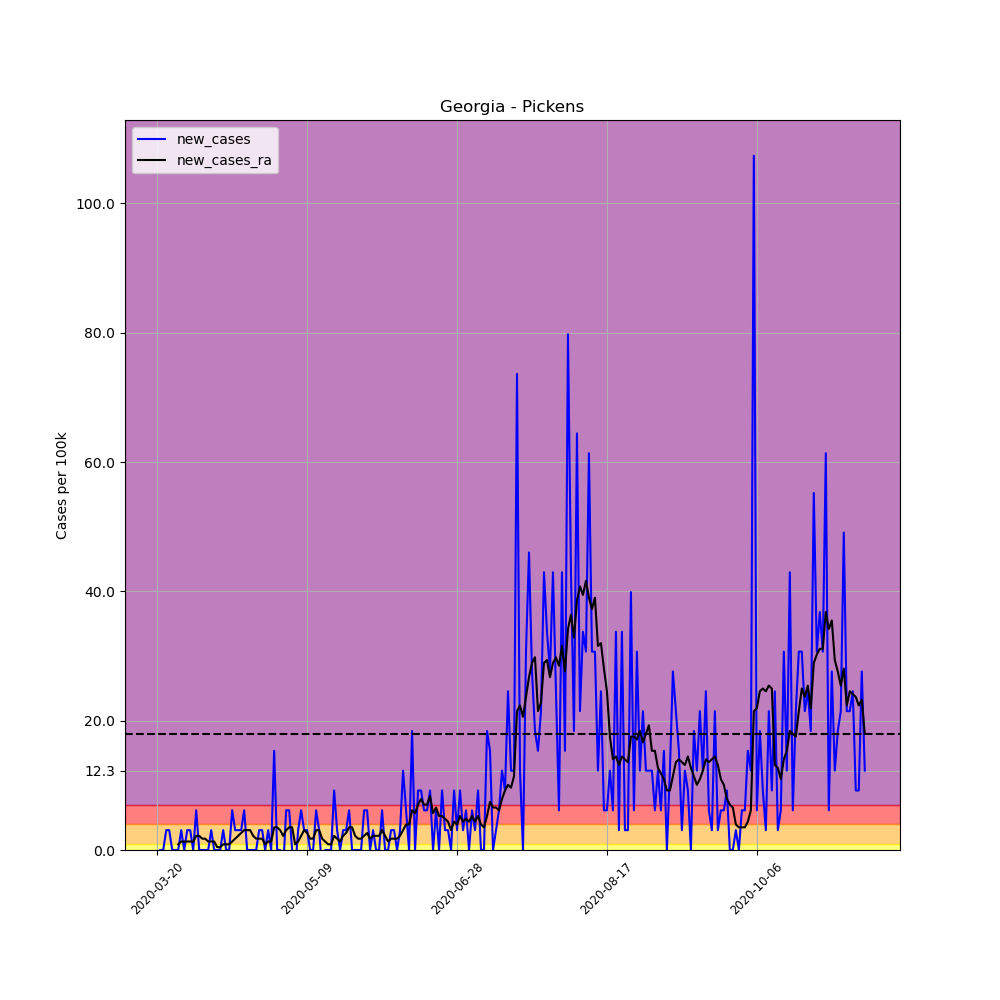

Data behind this chart, as committed beside it:
, date, county, state, fips, cases, deaths, COUNTY, STNAME, CTYNAME, POPESTIMATE2019, per_100k, per_100k_ra, new_cases, new_cases_ra
189230, 2020-03-20, Pickens, Georgia, 13227, 2, 0, 227, Georgia, Pickens, 32591, 6.137, , , 
189231, 2020-03-21, Pickens, Georgia, 13227, 2, 0, 227, Georgia, Pickens, 32591, 6.137, , 0.0, 
189232, 2020-03-22, Pickens, Georgia, 13227, 2, 0, 227, Georgia, Pickens, 32591, 6.137, , 0.0, 
189233, 2020-03-23, Pickens, Georgia, 13227, 3, 0, 227, Georgia, Pickens, 32591, 9.205, , 3.068, 
189234, 2020-03-24, Pickens, Georgia, 13227, 4, 0, 227, Georgia, Pickens, 32591, 12.27, , 3.068, 
189235, 2020-03-25, Pickens, Georgia, 13227, 4, 0, 227, Georgia, Pickens, 32591, 12.27, , 0.0, 
189236, 2020-03-26, Pickens, Georgia, 13227, 4, 0, 227, Georgia, Pickens, 32591, 12.27, 9.205, 0.0, 
189237, 2020-03-27, Pickens, Georgia, 13227, 4, 1, 227, Georgia, Pickens, 32591, 12.27, 10.08, 0.0, 0.8767
189238, 2020-03-28, Pickens, Georgia, 13227, 5, 1, 227, Georgia, Pickens, 32591, 15.34, 11.4, 3.068, 1.315
189239, 2020-03-29, Pickens, Georgia, 13227, 5, 1, 227, Georgia, Pickens, 32591, 15.34, 12.71, 0.0, 1.315
189240, 2020-03-30, Pickens, Georgia, 13227, 6, 1, 227, Georgia, Pickens, 32591, 18.41, 14.03, 3.068, 1.315
189241, 2020-03-31, Pickens, Georgia, 13227, 7, 1, 227, Georgia, Pickens, 32591, 21.48, 15.34, 3.068, 1.315
189242, 2020-04-01, Pickens, Georgia, 13227, 7, 1, 227, Georgia, Pickens, 32591, 21.48, 16.66, 0.0, 1.315
189243, 2020-04-02, Pickens, Georgia, 13227, 9, 1, 227, Georgia, Pickens, 32591, 27.61, 18.85, 6.137, 2.192
189244, 2020-04-03, Pickens, Georgia, 13227, 9, 1, 227, Georgia, Pickens, 32591, 27.61, 21.04, 0.0, 2.192
189245, 2020-04-04, Pickens, Georgia, 13227, 9, 1, 227, Georgia, Pickens, 32591, 27.61, 22.79, 0.0, 1.753
189246, 2020-04-05, Pickens, Georgia, 13227, 9, 1, 227, Georgia, Pickens, 32591, 27.61, 24.55, 0.0, 1.753
189247, 2020-04-06, Pickens, Georgia, 13227, 9, 2, 227, Georgia, Pickens, 32591, 27.61, 25.86, 0.0, 1.315
189248, 2020-04-07, Pickens, Georgia, 13227, 10, 2, 227, Georgia, Pickens, 32591, 30.68, 27.18, 3.068, 1.315
189249, 2020-04-08, Pickens, Georgia, 13227, 10, 2, 227, Georgia, Pickens, 32591, 30.68, 28.49, 0.0, 1.315
189250, 2020-04-09, Pickens, Georgia, 13227, 10, 2, 227, Georgia, Pickens, 32591, 30.68, 28.93, 0.0, 0.4383
189251, 2020-04-10, Pickens, Georgia, 13227, 10, 2, 227, Georgia, Pickens, 32591, 30.68, 29.37, 0.0, 0.4383
189252, 2020-04-11, Pickens, Georgia, 13227, 11, 2, 227, Georgia, Pickens, 32591, 33.75, 30.24, 3.068, 0.8767
189253, 2020-04-12, Pickens, Georgia, 13227, 11, 2, 227, Georgia, Pickens, 32591, 33.75, 31.12, 0.0, 0.8767
189254, 2020-04-13, Pickens, Georgia, 13227, 11, 2, 227, Georgia, Pickens, 32591, 33.75, 32, 0.0, 0.8767
189255, 2020-04-14, Pickens, Georgia, 13227, 13, 2, 227, Georgia, Pickens, 32591, 39.89, 33.31, 6.137, 1.315
189256, 2020-04-15, Pickens, Georgia, 13227, 14, 2, 227, Georgia, Pickens, 32591, 42.96, 35.07, 3.068, 1.753
189257, 2020-04-16, Pickens, Georgia, 13227, 15, 2, 227, Georgia, Pickens, 32591, 46.02, 37.26, 3.068, 2.192
189258, 2020-04-17, Pickens, Georgia, 13227, 16, 2, 227, Georgia, Pickens, 32591, 49.09, 39.89, 3.068, 2.63
189259, 2020-04-18, Pickens, Georgia, 13227, 18, 2, 227, Georgia, Pickens, 32591, 55.23, 42.96, 6.137, 3.068
189260, 2020-04-19, Pickens, Georgia, 13227, 18, 2, 227, Georgia, Pickens, 32591, 55.23, 46.02, 0.0, 3.068
189261, 2020-04-20, Pickens, Georgia, 13227, 18, 2, 227, Georgia, Pickens, 32591, 55.23, 49.09, 0.0, 3.068
189262, 2020-04-21, Pickens, Georgia, 13227, 18, 2, 227, Georgia, Pickens, 32591, 55.23, 51.28, 0.0, 2.192
189263, 2020-04-22, Pickens, Georgia, 13227, 18, 2, 227, Georgia, Pickens, 32591, 55.23, 53.04, 0.0, 1.753
189264, 2020-04-23, Pickens, Georgia, 13227, 19, 2, 227, Georgia, Pickens, 32591, 58.3, 54.79, 3.068, 1.753
189265, 2020-04-24, Pickens, Georgia, 13227, 20, 2, 227, Georgia, Pickens, 32591, 61.37, 56.54, 3.068, 1.753
189266, 2020-04-25, Pickens, Georgia, 13227, 20, 2, 227, Georgia, Pickens, 32591, 61.37, 57.42, 0.0, 0.8767
189267, 2020-04-26, Pickens, Georgia, 13227, 21, 2, 227, Georgia, Pickens, 32591, 64.43, 58.74, 3.068, 1.315
189268, 2020-04-27, Pickens, Georgia, 13227, 21, 2, 227, Georgia, Pickens, 32591, 64.43, 60.05, 0.0, 1.315
189269, 2020-04-28, Pickens, Georgia, 13227, 26, 2, 227, Georgia, Pickens, 32591, 79.78, 63.56, 15.34, 3.507
189270, 2020-04-29, Pickens, Georgia, 13227, 26, 2, 227, Georgia, Pickens, 32591, 79.78, 67.06, 0.0, 3.507
189271, 2020-04-30, Pickens, Georgia, 13227, 26, 2, 227, Georgia, Pickens, 32591, 79.78, 70.13, 0.0, 3.068
189272, 2020-05-01, Pickens, Georgia, 13227, 25, 2, 227, Georgia, Pickens, 32591, 76.71, 72.32, -3.068, 2.192
189273, 2020-05-02, Pickens, Georgia, 13227, 27, 2, 227, Georgia, Pickens, 32591, 82.84, 75.39, 6.137, 3.068
189274, 2020-05-03, Pickens, Georgia, 13227, 29, 2, 227, Georgia, Pickens, 32591, 88.98, 78.9, 6.137, 3.507
189275, 2020-05-04, Pickens, Georgia, 13227, 29, 2, 227, Georgia, Pickens, 32591, 88.98, 82.41, 0.0, 3.507
189276, 2020-05-05, Pickens, Georgia, 13227, 28, 2, 227, Georgia, Pickens, 32591, 85.91, 83.28, -3.068, 0.8767
189277, 2020-05-06, Pickens, Georgia, 13227, 29, 2, 227, Georgia, Pickens, 32591, 88.98, 84.6, 3.068, 1.315
189278, 2020-05-07, Pickens, Georgia, 13227, 31, 2, 227, Georgia, Pickens, 32591, 95.12, 86.79, 6.137, 2.192
189279, 2020-05-08, Pickens, Georgia, 13227, 32, 2, 227, Georgia, Pickens, 32591, 98.19, 89.86, 3.068, 3.068
189280, 2020-05-09, Pickens, Georgia, 13227, 33, 2, 227, Georgia, Pickens, 32591, 101.3, 92.49, 3.068, 2.63
189281, 2020-05-10, Pickens, Georgia, 13227, 33, 2, 227, Georgia, Pickens, 32591, 101.3, 94.24, 0.0, 1.753
189282, 2020-05-11, Pickens, Georgia, 13227, 33, 2, 227, Georgia, Pickens, 32591, 101.3, 95.99, 0.0, 1.753
189283, 2020-05-12, Pickens, Georgia, 13227, 35, 3, 227, Georgia, Pickens, 32591, 107.4, 99.06, 6.137, 3.068
189284, 2020-05-13, Pickens, Georgia, 13227, 36, 3, 227, Georgia, Pickens, 32591, 110.5, 102.1, 3.068, 3.068
189285, 2020-05-14, Pickens, Georgia, 13227, 35, 3, 227, Georgia, Pickens, 32591, 107.4, 103.9, -3.068, 1.753
189286, 2020-05-15, Pickens, Georgia, 13227, 35, 3, 227, Georgia, Pickens, 32591, 107.4, 105.2, 0.0, 1.315
189287, 2020-05-16, Pickens, Georgia, 13227, 35, 3, 227, Georgia, Pickens, 32591, 107.4, 106.1, 0.0, 0.8767
189288, 2020-05-17, Pickens, Georgia, 13227, 35, 3, 227, Georgia, Pickens, 32591, 107.4, 107, 0.0, 0.8767
189289, 2020-05-18, Pickens, Georgia, 13227, 38, 3, 227, Georgia, Pickens, 32591, 116.6, 109.1, 9.205, 2.192
... 177 more rows
